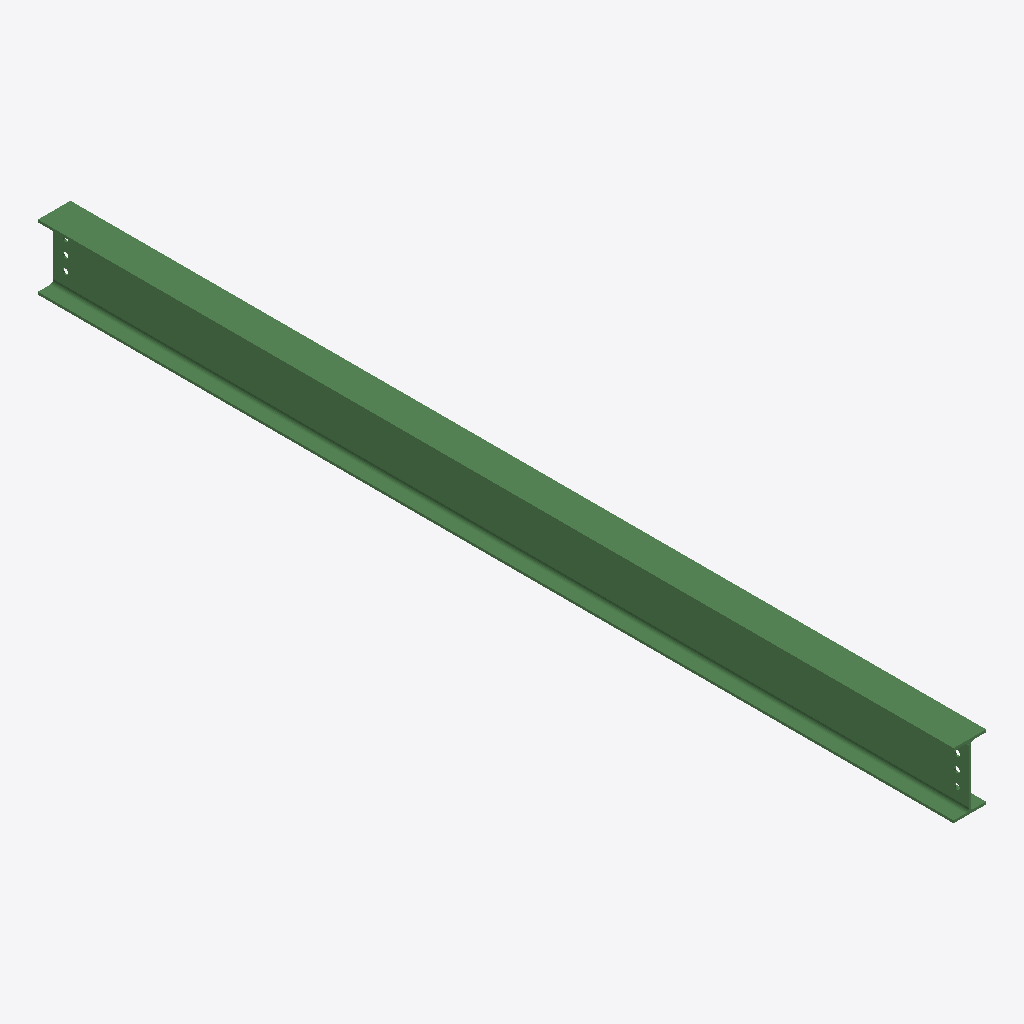
Isometric view of an IFC building model (IFC-SPF (STEP), schema IFC2X3, length unit millimetre), seen from the south-west, elements coloured by IFC class: 1 beam (green).
Extent 0.1 m × 3.8 m × 0.3 m (x, y, z). Storeys (1): Undefined at 0.00 m. Elements (1): 1 IfcBeam.

HEADER;
FILE_DESCRIPTION(('ViewDefinition[AISC_Steel_Detailing]','Option [BaseQuantities:Off]','Option [GridExport:On]','Option [Assemblies:Off]','Option [Bolts:On]','Option [Rebars:On]','Option [PourObjects:Off]','Option [Welds:On]','Option [SurfaceTreatments:On]','Option [LocationBy:0]','Option [ViewColors:Off]','Option [SectionedSpine:Off]','[2 more]'),'2;1');
FILE_NAME('b_422_Qty_5.ifc','2026-05-16T11:53:01',('GIOVANNIPC\\gcorrea'),('Structural Designer'),'IFC Database version: Work','Tekla Structures 2020 Service Pack 5, IFC Export','');
FILE_SCHEMA(('IFC2X3'));
ENDSEC;
DATA;
#37=IFCPROJECT('2G7ZFDNE16yBDU14FA92Me',#5,'Proyecto',$,$,$,$,(#11),#36);
#39=IFCSITE('2xvEzEinjBTea80yOTcujY',#5,'Obra',$,$,#38,$,$,.ELEMENT.,$,$,$,$,$);
#41=IFCBUILDING('2OkV6H_8n62v6q6_USP4k2',#5,'Undefined',$,$,#40,$,$,.ELEMENT.,$,$,$);
#43=IFCBUILDINGSTOREY('29hdEUCErFze9E_VIAceOd',#5,'Undefined',$,$,#42,$,$,.ELEMENT.,0.0);
#71=IFCBEAM('07ekQAM5v5rPd5DkztKYtI',#44,'BEAM','IPE270','IPE270',#47,#70,'ID07a2e68a-585e-45d5-99c5-36ef77522dd2');
ENDSEC;
